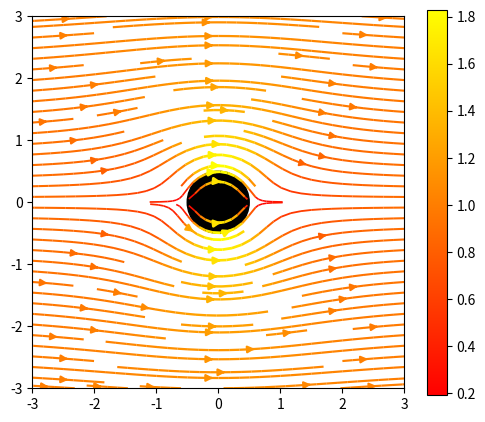

This figure's Python source:
# Streamlines of a flow around a cylinder-like field with varying density and line width.
import numpy as np
import matplotlib.pyplot as plt

Y, X = np.mgrid[-3:3:100j, -3:3:100j]
U = 1 - (X ** 2 - Y ** 2) / (X ** 2 + Y ** 2 + 0.3) ** 2
V = -2 * X * Y / (X ** 2 + Y ** 2 + 0.3) ** 2
speed = np.sqrt(U ** 2 + V ** 2)
fig, ax = plt.subplots(figsize=(6, 5))
strm = ax.streamplot(X, Y, U, V, color=speed, cmap="autumn", density=1.2, linewidth=1 + speed / speed.max())
fig.colorbar(strm.lines, ax=ax)
ax.add_patch(plt.Circle((0, 0), 0.5, color="k"))
ax.set_aspect("equal")
print(type(strm).__name__)
fig.savefig("flow.png")
